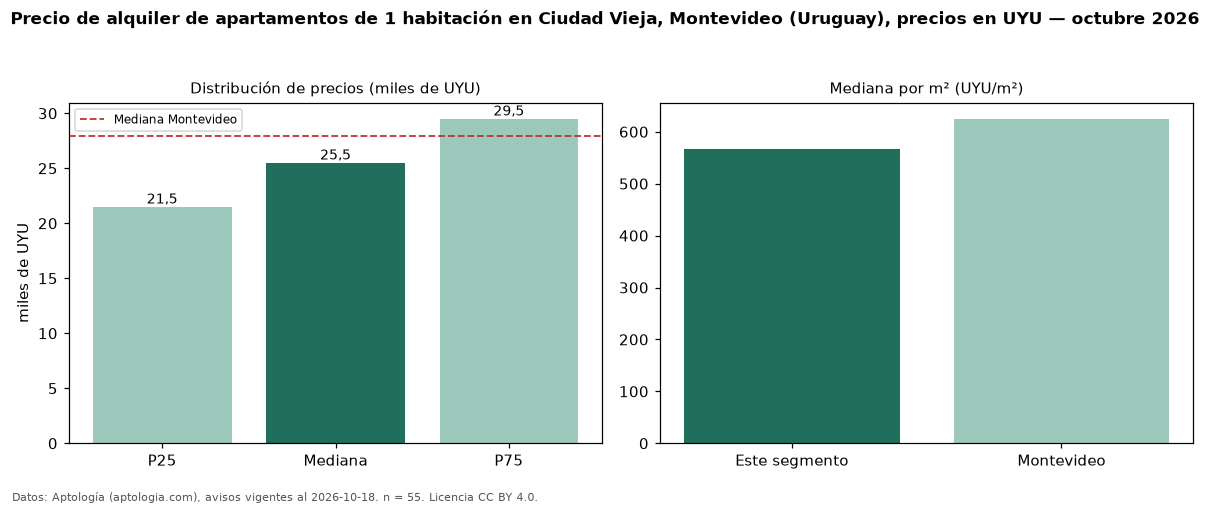

The file beside this chart, header and first rows:
seccion, metrica, valor, moneda, n
precio, p25, 21500, UYU, 55
precio, mediana, 25500, UYU, 55
precio, p75, 29500, UYU, 55
precio, minimo, 17000, UYU, 55
precio, maximo, 43000, UYU, 55
m2, mediana_precio_m2, 567, UYU, 54
m2, area_mediana_m2, 46.0, m2, 54
admin, mediana_admin_mes, 5000, UYU, 51
banos, mediana_banos, 1.0, , 
habitaciones, 1, 25500, UYU, 55
ciudad, mediana_ciudad_referencia, 27900, UYU, 
ciudad, mediana_m2_ciudad, 625.0, UYU, 
fuente, fecha_datos, 2026-10-18, , 
fuente, atribucion, https://www.aptologia.com/uy/alquiler/mo…, , 
fuente, licencia, CC BY 4.0, , 
